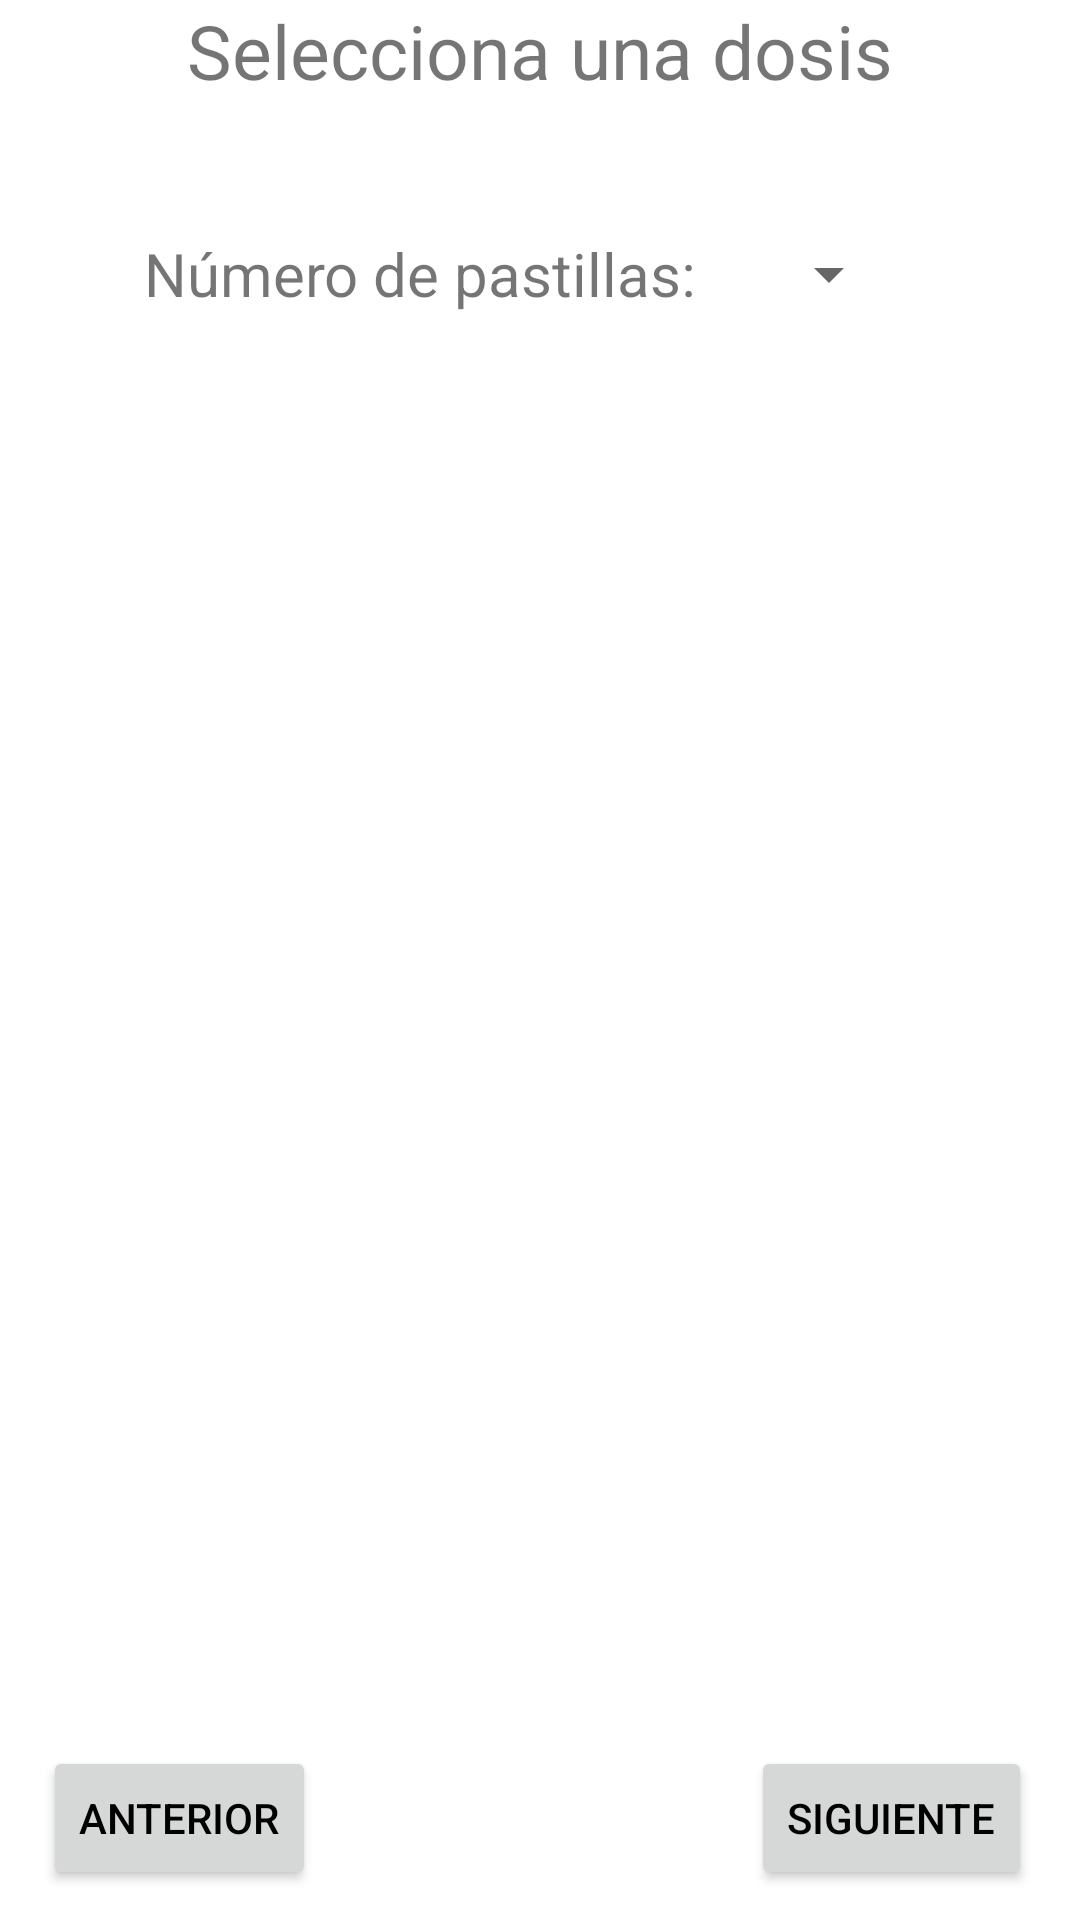

This screen was rendered from an Android layout file. Write that file and the resources it references.
<!-- AndroidManifest.xml: application theme Theme.MiTFG -->
<!-- res/layout/fragment_dosage_selection.xml -->
<?xml version="1.0" encoding="utf-8"?>
<FrameLayout xmlns:android="http://schemas.android.com/apk/res/android"
    xmlns:tools="http://schemas.android.com/tools"
    android:layout_width="match_parent"
    android:layout_height="match_parent"
    xmlns:app="http://schemas.android.com/apk/res-auto"
    tools:context=".ui.newAlarm.alarmCreationStages.DosageSelectionFragment">

    <androidx.constraintlayout.widget.ConstraintLayout
        android:layout_width="match_parent"
        android:layout_height="match_parent">

        <TextView
            android:id="@+id/tvDosage"
            android:layout_width="wrap_content"
            android:layout_height="wrap_content"
            android:layout_marginStart="48dp"
            android:layout_marginTop="44dp"
            android:text="@string/tvPillQuantity"
            android:textSize="20sp"
            app:layout_constraintStart_toStartOf="parent"
            app:layout_constraintTop_toBottomOf="@+id/dosageSelectionTitleTv" />

        <Button
            android:id="@+id/buttonNext"
            android:layout_width="wrap_content"
            android:layout_height="wrap_content"
            android:layout_marginEnd="16dp"
            android:layout_marginBottom="10dp"
            android:text="@string/next"
            android:textColor="@color/black"
            android:contentDescription="@string/buttonNext_Description"
            app:layout_constraintBottom_toBottomOf="parent"
            app:layout_constraintEnd_toEndOf="parent" />

        <Button
            android:id="@+id/buttonBefore"
            android:layout_width="wrap_content"
            android:layout_height="wrap_content"
            android:layout_marginBottom="10dp"
            android:text="@string/last"
            android:textColor="@color/black"
            android:contentDescription="@string/buttonBefore_Description"
            app:layout_constraintBottom_toBottomOf="parent"
            app:layout_constraintEnd_toStartOf="@+id/buttonNext"
            app:layout_constraintHorizontal_bias="0.091"
            app:layout_constraintStart_toStartOf="parent" />

        <Spinner
            android:id="@+id/pillQuantitySpinner"
            android:layout_width="wrap_content"
            android:layout_height="48dp"
            android:layout_marginStart="20dp"
            android:contentDescription="@string/pillQuantitySpinner_Description"
            app:layout_constraintBottom_toBottomOf="@+id/tvDosage"
            app:layout_constraintStart_toEndOf="@+id/tvDosage"
            app:layout_constraintTop_toTopOf="@+id/tvDosage" />

        <TextView
            android:id="@+id/dosageSelectionTitleTv"
            android:layout_width="match_parent"
            android:layout_height="wrap_content"
            android:textAlignment="center"
            android:textSize="25sp"
            android:text="@string/dosageSelection"
            app:layout_constraintEnd_toEndOf="parent"
            app:layout_constraintHorizontal_bias="0.498"
            app:layout_constraintStart_toStartOf="parent"
            app:layout_constraintTop_toTopOf="parent" />


    </androidx.constraintlayout.widget.ConstraintLayout>

</FrameLayout>
<!-- resources referenced by this layout -->
<resources>
  <color name="black">#FF000000</color>
  <string name="buttonBefore_Description" translatable="false">Botón para volver al fragment anterior</string>
  <string name="buttonNext_Description" translatable="false">Botón para pasar al siguiente fragment</string>
  <string name="dosageSelection">Selecciona una dosis</string>
  <string name="last">ANTERIOR</string>
  <string name="next">SIGUIENTE</string>
  <string name="pillQuantitySpinner_Description" translatable="false">Spinner para seleccionar una dosis determinada</string>
  <string name="tvPillQuantity">Número de pastillas: </string>
  <style name="Theme.MiTFG" parent="Theme.MaterialComponents.DayNight.NoActionBar">
          
          <item name="colorPrimary">@color/green_water</item>
          <item name="colorPrimaryVariant">@color/grey_light</item>
          <item name="colorOnPrimary">@color/black</item>
          
          <item name="colorSecondary">@color/teal_200</item>
          <item name="colorSecondaryVariant">@color/teal_700</item>
          <item name="colorOnSecondary">@color/white</item>
          
          <item name="android:statusBarColor">?attr/colorPrimaryVariant</item>
          
      </style>
  <color name="green_water">#00BCD4</color>
  <color name="grey_light">#E0E0E0</color>
  <color name="teal_200">#FF03DAC5</color>
  <color name="teal_700">#FF018786</color>
  <color name="white">#FFFFFFFF</color>
</resources>
